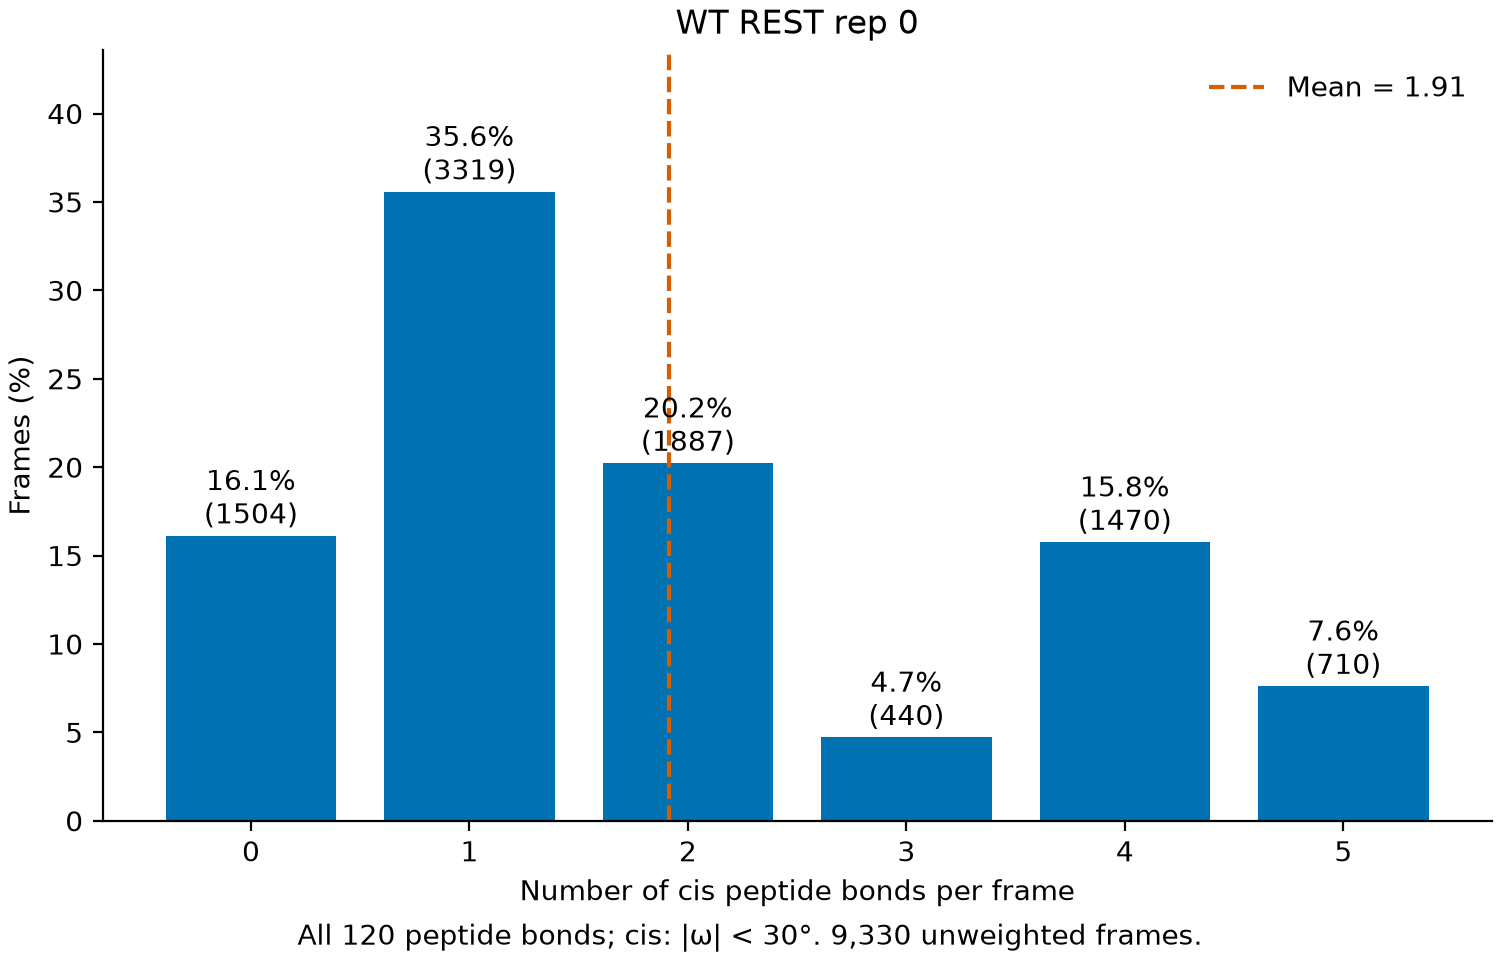

Source data for this figure (header and first rows):
cis_bonds_per_frame, frames, percent
0, 1504, 16.12
1, 3319, 35.57
2, 1887, 20.23
3, 440, 4.716
4, 1470, 15.76
5, 710, 7.61
